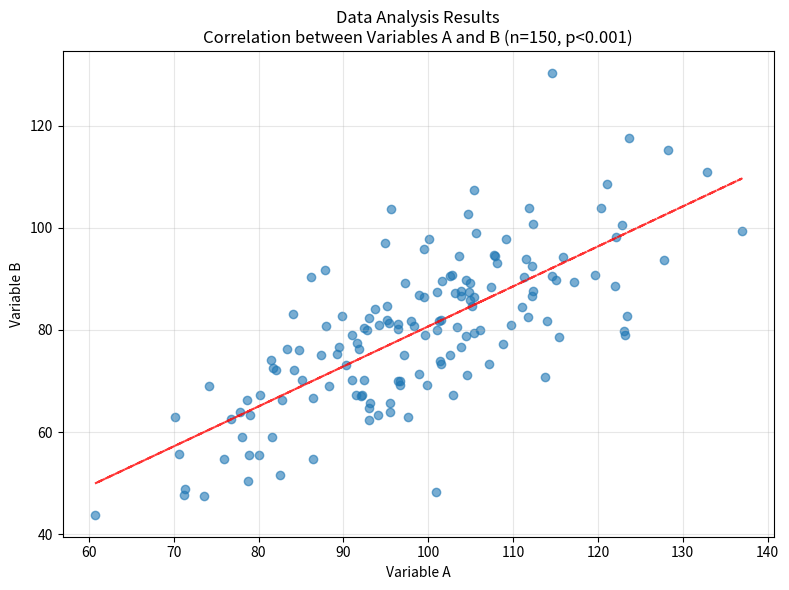

Source code (Python): (Note: this script raises an exception after producing the figure.)
#!/usr/bin/env python3
"""
Statistical analysis figure for documentation example.
Generates supplementary figure showing data analysis results.
"""

import matplotlib.pyplot as plt
import numpy as np

# Example statistical analysis
np.random.seed(42)
x = np.random.normal(100, 15, 150)
y = x * 0.8 + np.random.normal(0, 10, 150)

# Create figure
plt.figure(figsize=(8, 6))
plt.scatter(x, y, alpha=0.6)
plt.xlabel("Variable A")
plt.ylabel("Variable B")
plt.title("Data Analysis Results\nCorrelation between Variables A and B (n=150, p<0.001)")

# Add correlation line
z = np.polyfit(x, y, 1)
p = np.poly1d(z)
plt.plot(x, p(x), "r--", alpha=0.8)

plt.grid(True, alpha=0.3)
plt.tight_layout()

# Save figure
plt.savefig("docs/guides/FIGURES/SFigure__analysis.pdf", dpi=300, bbox_inches="tight")
plt.savefig("docs/guides/FIGURES/SFigure__analysis.png", dpi=300, bbox_inches="tight")

print("Statistical analysis figure generated successfully")
